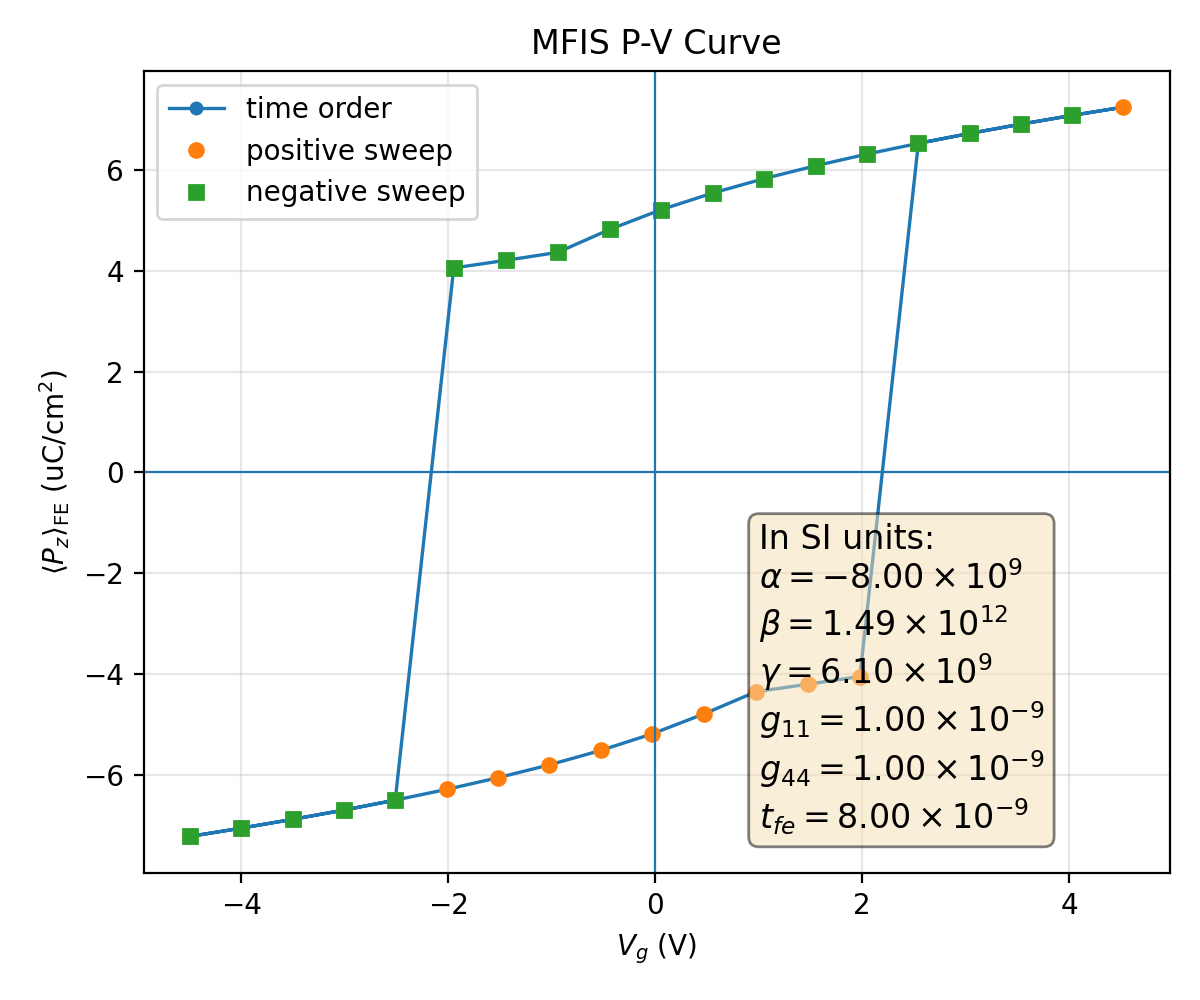

Values plotted in this chart, from the file beside it:
plotfile, step, P_mean, P_min, P_max, P_std, Vg_mean, Vg_min, Vg_max, Vg_std, Nx, Ny, Nz, num_FE_cells, sweep_direction
plt00020289, 20289, 0.07211, 0.05831, 0.07346, 0.003585, -4.494, -4.494, -4.494, 1.4005101517383519e-14, 64, 64, 59, 65536, 0.0
plt00020314, 20314, 0.07047, 0.05611, 0.07158, 0.003733, -3.999, -3.999, -3.999, 2.4297783209013963e-14, 64, 64, 59, 65536, 1.0
plt00020341, 20341, 0.06873, 0.05376, 0.06995, 0.0039, -3.504, -3.504, -3.504, 1.538089691483546e-14, 64, 64, 59, 65536, 1.0
plt00020370, 20370, 0.06689, 0.05124, 0.06823, 0.004089, -3.008, -3.008, -3.008, 3.2826762290599817e-15, 64, 64, 59, 65536, 1.0
plt00020402, 20402, 0.06492, 0.04853, 0.06639, 0.004306, -2.512, -2.512, -2.512, 2.8086722605332984e-14, 64, 64, 59, 65536, 1.0
plt00020437, 20437, 0.0628, 0.04558, 0.06442, 0.004556, -2.017, -2.017, -2.017, 2.027487329997432e-15, 64, 64, 59, 65536, 1.0
plt00020476, 20476, 0.06049, 0.04235, 0.06229, 0.004847, -1.52, -1.52, -1.52, 1.155445644523892e-15, 64, 64, 59, 65536, 1.0
plt00020520, 20520, 0.05794, 0.03874, 0.05995, 0.005191, -1.023, -1.023, -1.023, 5.364801682161499e-15, 64, 64, 59, 65536, 1.0
plt00020570, 20570, 0.05507, 0.03466, 0.05735, 0.005609, -0.526, -0.526, -0.526, 8.59302938827784e-16, 64, 64, 59, 65536, 1.0
plt00020630, 20630, 0.05177, 0.02992, 0.0544, 0.006132, -0.02761, -0.02761, -0.02761, 1.0878782380254957e-15, 64, 64, 59, 65536, 1.0
plt00020705, 20705, 0.04783, 0.02423, 0.05094, 0.006825, 0.4724, 0.4724, 0.4724, 1.7651678708491948e-15, 64, 64, 59, 65536, 1.0
plt00020804, 20804, 0.04343, 0.01798, 0.04725, 0.007706, 0.9748, 0.9748, 0.9748, 3.559158835485234e-15, 64, 64, 59, 65536, 1.0
plt00020892, 20892, 0.04195, 0.0159, 0.04605, 0.008042, 1.476, 1.476, 1.476, 3.811619751297282e-15, 64, 64, 59, 65536, 1.0
plt00020980, 20980, 0.04043, 0.01381, 0.04487, 0.008414, 1.978, 1.978, 1.978, 4.510345088413246e-15, 64, 64, 59, 65536, 1.0
plt00021284, 21284, -0.06522, -0.06667, -0.04894, 0.004272, 2.543, 2.543, 2.543, 2.479452470723789e-13, 64, 64, 59, 65536, 1.0
plt00021313, 21313, -0.06719, -0.06851, -0.05165, 0.004058, 3.038, 3.038, 3.038, 3.8594943785054105e-14, 64, 64, 59, 65536, 1.0
plt00021340, 21340, -0.06903, -0.07023, -0.05416, 0.00387, 3.534, 3.534, 3.534, 1.8794685517558075e-14, 64, 64, 59, 65536, 1.0
plt00021365, 21365, -0.07076, -0.07186, -0.0565, 0.003705, 4.029, 4.029, 4.029, 4.170361827203306e-15, 64, 64, 59, 65536, 1.0
plt00021389, 21389, -0.0724, -0.07384, -0.05871, 0.003559, 4.524, 4.524, 4.524, 9.009239234044995e-15, 64, 64, 59, 65536, 1.0
plt00021414, 21414, -0.07076, -0.07186, -0.0565, 0.003705, 4.029, 4.029, 4.029, 2.7196838643663995e-14, 64, 64, 59, 65536, -1.0
plt00021441, 21441, -0.06903, -0.07023, -0.05416, 0.00387, 3.534, 3.534, 3.534, 1.4582643132829557e-14, 64, 64, 59, 65536, -1.0
plt00021470, 21470, -0.06719, -0.06851, -0.05165, 0.004058, 3.038, 3.038, 3.038, 4.106234563684895e-14, 64, 64, 59, 65536, -1.0
plt00021502, 21502, -0.06522, -0.06667, -0.04894, 0.004272, 2.543, 2.543, 2.543, 1.095174661689244e-14, 64, 64, 59, 65536, -1.0
plt00021537, 21537, -0.0631, -0.0647, -0.046, 0.00452, 2.047, 2.047, 2.047, 5.249309514882901e-14, 64, 64, 59, 65536, -1.0
plt00021575, 21575, -0.06079, -0.06256, -0.04277, 0.004808, 1.551, 1.551, 1.551, 1.7199501139797033e-15, 64, 64, 59, 65536, -1.0
plt00021618, 21618, -0.05824, -0.06023, -0.03918, 0.005149, 1.054, 1.054, 1.054, 2.863536158532505e-15, 64, 64, 59, 65536, -1.0
plt00021668, 21668, -0.05538, -0.05763, -0.0351, 0.005562, 0.5568, 0.5568, 0.5568, 4.1471139848547707e-16, 64, 64, 59, 65536, -1.0
plt00021727, 21727, -0.05209, -0.05468, -0.03037, 0.00608, 0.0585, 0.0585, 0.0585, 9.60541937649268e-17, 64, 64, 59, 65536, -1.0
plt00021801, 21801, -0.04815, -0.05122, -0.0247, 0.006765, -0.4413, -0.4413, -0.4413, 8.446090524029636e-16, 64, 64, 59, 65536, -1.0
plt00021898, 21898, -0.04361, -0.04739, -0.01823, 0.007667, -0.9437, -0.9437, -0.9437, 5.056011603807952e-15, 64, 64, 59, 65536, -1.0
plt00021987, 21987, -0.04204, -0.04612, -0.01602, 0.008022, -1.445, -1.445, -1.445, 1.335233596401326e-14, 64, 64, 59, 65536, -1.0
plt00022073, 22073, -0.04053, -0.04495, -0.01395, 0.008389, -1.947, -1.947, -1.947, 5.688665530789514e-14, 64, 64, 59, 65536, -1.0
plt00022889, 22889, 0.06492, 0.04853, 0.06639, 0.004306, -2.512, -2.512, -2.512, 5.5343210273236506e-08, 64, 64, 59, 65536, -1.0
plt00022919, 22919, 0.06689, 0.05124, 0.06823, 0.004089, -3.008, -3.008, -3.008, 3.145019234892783e-12, 64, 64, 59, 65536, -1.0
plt00022947, 22947, 0.06873, 0.05376, 0.06995, 0.0039, -3.503, -3.503, -3.503, 4.9066959401205977e-14, 64, 64, 59, 65536, -1.0
plt00022973, 22973, 0.07047, 0.05611, 0.07158, 0.003733, -3.999, -3.999, -3.999, 1.9350473909744998e-14, 64, 64, 59, 65536, -1.0
plt00022997, 22997, 0.07211, 0.05831, 0.07346, 0.003585, -4.494, -4.494, -4.494, 3.077361192265511e-14, 64, 64, 59, 65536, -1.0
